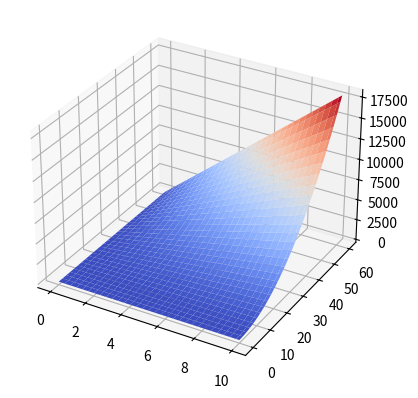

Source code (Python):
import numpy as np
import matplotlib.pyplot as plt

from matplotlib import cm

range_a = (0, 10)
range_t = (0, 60)

ax = plt.axes(projection="3d")

a = np.linspace(range_a[0], range_a[1], 60)
t = np.linspace(range_t[0], range_t[1], 60)
a, t = np.meshgrid(a, t)
func = lambda a_1, t_1: (a_1*t_1**2)/2
s = func(a, t)

ax.plot_surface(a, t, s, cmap=cm.coolwarm)
plt.show()